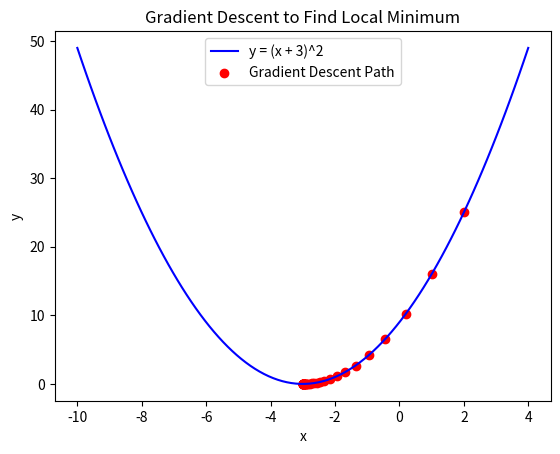

Reproduce this figure in Python.
import numpy as np
import matplotlib.pyplot as plt

def gradient_descent(initial_x, learning_rate, num_iterations):
    x_values = [initial_x]
    y_values = [(initial_x + 3)**2]

    for _ in range(num_iterations):
        gradient = 2 * (initial_x + 3)  # Gradient of the function y = (x + 3)^2
        initial_x = initial_x - learning_rate * gradient

        x_values.append(initial_x)
        y_values.append((initial_x + 3)**2)

    return x_values, y_values

# Set initial parameters
initial_x = 2
learning_rate = 0.1
num_iterations = 50

# Run Gradient Descent
x_values, y_values = gradient_descent(initial_x, learning_rate, num_iterations)

# Print the final local minimum
local_minima_x = x_values[-1]
local_minima_y = y_values[-1]

print(f"Local Minimum: x = {local_minima_x}, y = {local_minima_y}")

# Plot the function and the path taken by Gradient Descent
x = np.linspace(-10, 4, 100)
y = (x + 3)**2

plt.plot(x, y, label='y = (x + 3)^2', color='blue')
plt.scatter(x_values, y_values, color='red', label='Gradient Descent Path')
plt.title('Gradient Descent to Find Local Minimum')
plt.xlabel('x')
plt.ylabel('y')
plt.legend()
plt.show()
